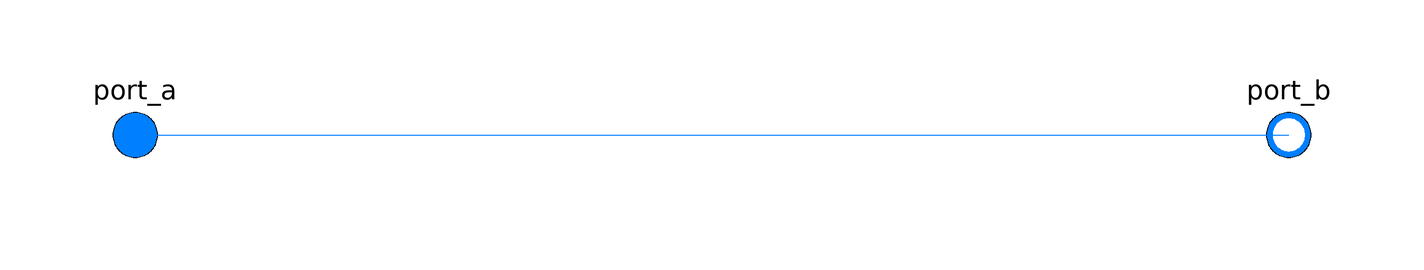

The Modelica model whose source follows is shown above as a component diagram (icons at their Placement, wires along their Line points).

model FourPortElement
   replaceable package Medium = Buildings.Media.Water "Medium in the component";
  Modelica.Fluid.Interfaces.FluidPort_a port_a(redeclare package Medium =
        Medium)
    annotation (Placement(transformation(extent={{-116,-10},{-96,10}})));
  Modelica.Fluid.Interfaces.FluidPort_b port_b(redeclare package Medium =
        Medium)
    annotation (Placement(transformation(extent={{90,-10},{110,10}})));
equation
  connect(port_a, port_b)
    annotation (Line(points={{-106,0},{100,0}}, color={0,127,255}));
  annotation (Icon(coordinateSystem(preserveAspectRatio=false)), Diagram(
        coordinateSystem(preserveAspectRatio=false)));
end FourPortElement;